Run: headless pygame with SDL's dummy video driver; simulated clock (each Clock.tick advances the game by its frame time, no real sleeping); random seed 0; keys injected as events and as key.get_pressed() state; mouse plan: one left click at the window centre at the start of phase 2, then a move to the lower-right quarter at the start of phase 3.
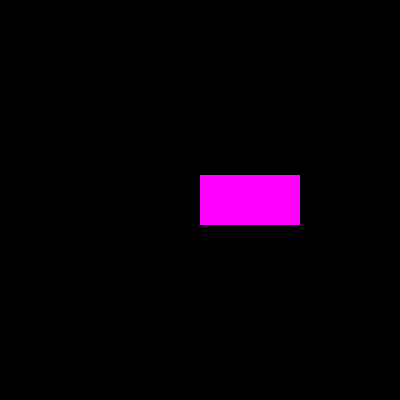
Frame 1 of 4 · flips 1–60 · no input
Frame 2 of 4 · flips 61–180 · clicked the window centre · tapped SPACE, RETURN · held RIGHT (→), D · screen unchanged from frame 1, image omitted
Frame 3 of 4 · flips 181–300 · moved the mouse to the lower-right quarter · held DOWN (↓), S · screen unchanged from frame 2, image omitted
Frame 4 of 4 · flips 301–420 · held LEFT (←), A, UP (↑), W · screen unchanged from frame 3, image omitted

The pygame program that drew these frames:

'''
Making a basic button

AUTHOR:
DATE

Goal:

1. Make a surface (suface can hold images) (buttonFace)
2. Make a box to hold the location & size info (pygame.Rect)
3. Draw button face (& text) onto window surface (blit) 
6. Functions created for drawing (show), and key interaction (key) - call in while loop

'''
import pygame
pygame.init()

# Window
w = 400
h = 400
win = pygame.display.set_mode((w, h))

magenta = (255,0,255)

# make a rectangle Surface & add to window
class Player: # attributes that describe out class button
    def __init__(self, color):
        self.color = color
        self.w = 100 # box width
        self.h = 50 # box height
        self.x = w/2
        self.y = h/2-self.h/2 #makes it so that it is actually at the center
        self.draw = True #control drawing
        self.box = pygame.Rect(self.x,self.y,self.w,self.h)  # store location info for pygame

        self.face = pygame.Surface((self.w,self.h)) # create surface for drawing
        self.face.fill(self.color) # pink colored face

    def show(self):
        if (self.draw):
            win.blit(self.face,(self.x,self.y))

    def click(self, event):
        if event == pygame.MOUSEBUTTONDOWN:
            x,y = pygame.mouse.get_pos()
            if self.box.collidepoint(x,y):
                self.draw = False

    # key interaction
    def key(self, event, left=pygame.K_LEFT, right=pygame.K_RIGHT):
        '''Controls key interaction for a surface. To be called in event for loop.
          event - pygame event (from for loop)
          surface - pygame surface to draw on (win, buttonFace, etc.)'''
        if (event.type == pygame.KEYDOWN):
            if (event.key == left):
              # left arrow box to left
                if (self.x>self.w):
                  self.x -= 5
                print('left key press')
            if (event.key == right):
                if (self.x<w):
                  self.x += 5
                print('right key press')                  


def main():
    button = Player(magenta)
    # button2 = Player((0,0,255))
    # button2.y = 0


    running = True
    
    while running:
        win.fill((0,0,0))
        
        for event in pygame.event.get():
            # ========= Add events here ========= 
            # button.key(event)
            # button2.key(event, left=pygame.K_a, right=pygame.K_d)
            button.click(event)
      

            if (event.type == pygame.QUIT):
                pygame.quit()

        # ========= Add draw tasks here ========= 
        
        button.show()
        # button2.show()
        
        
        pygame.display.update()

#  ========= Runs the code: ========= 
main()
